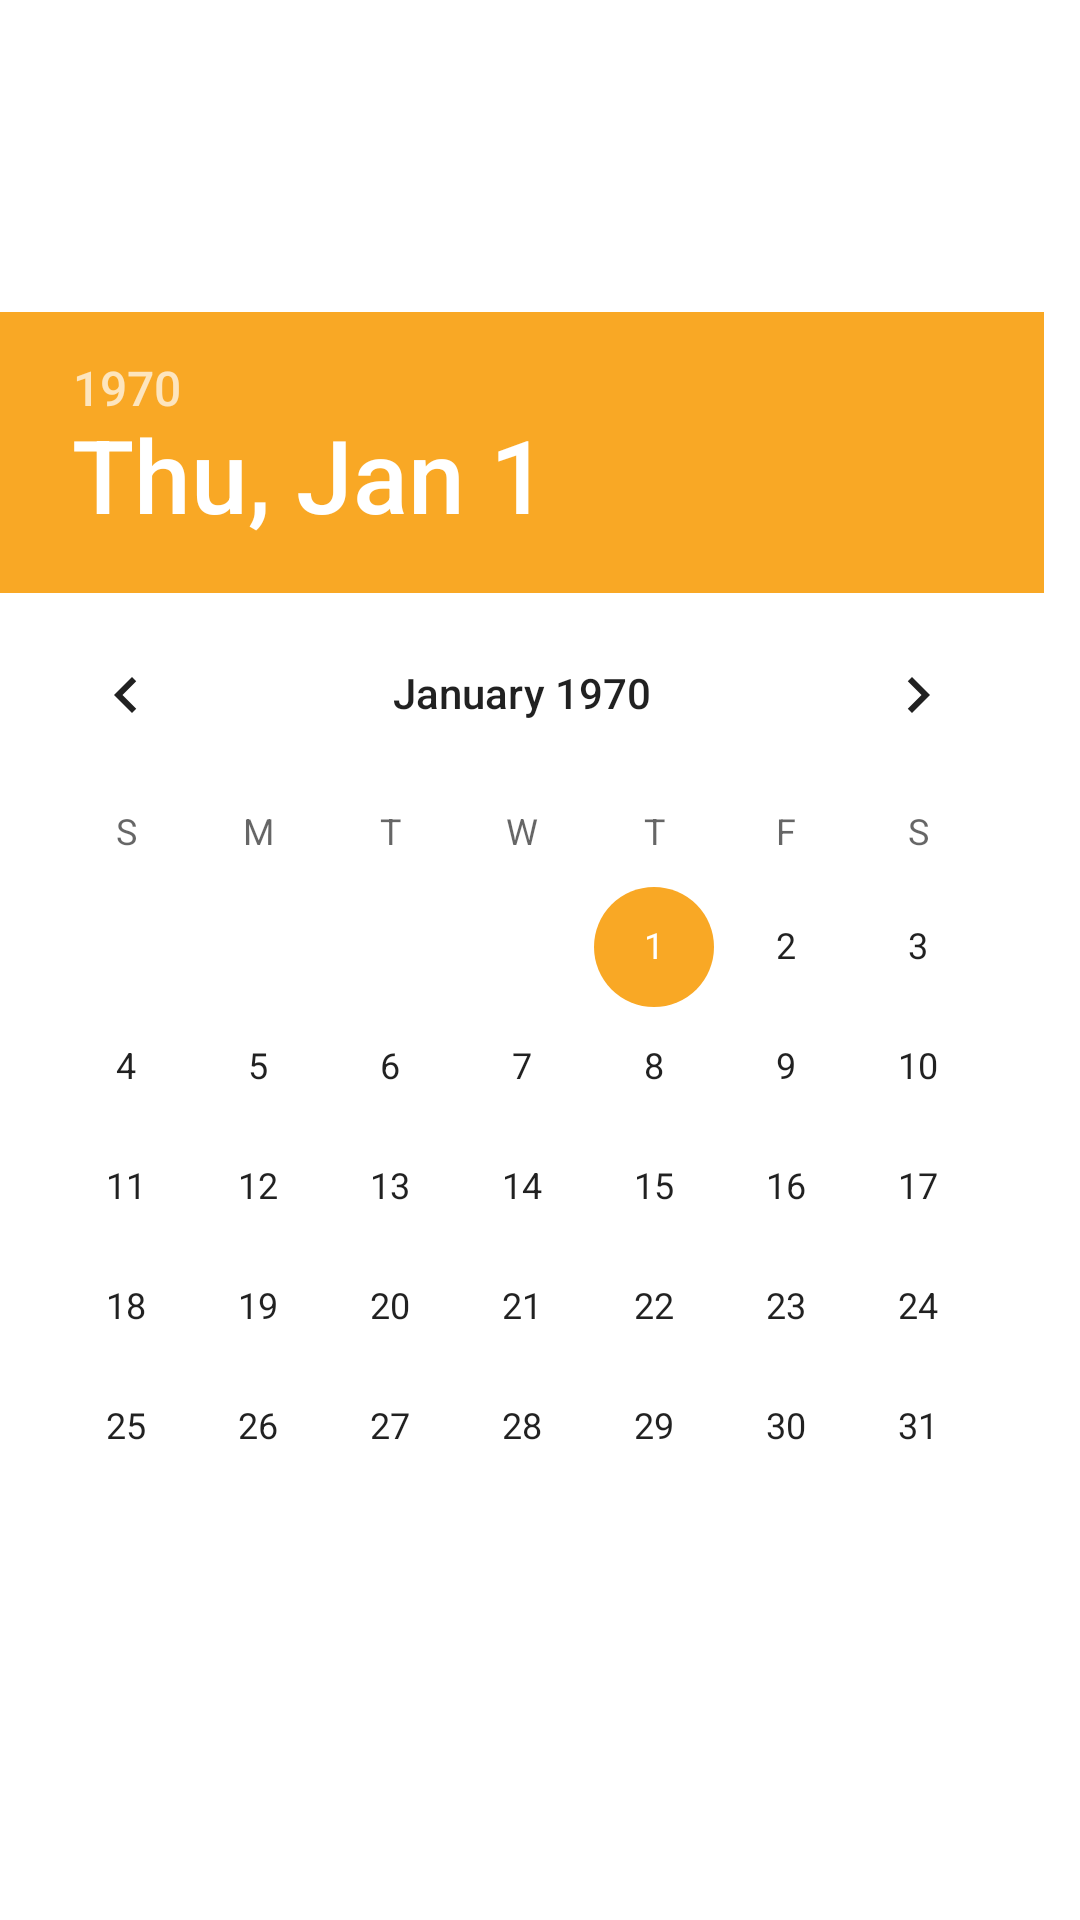

Write the Android layout XML for this screen, with the resource values it uses.
<!-- AndroidManifest.xml: application theme AppTheme -->
<!-- res/layout/dialog_date.xml -->
<?xml version="1.0" encoding="utf-8"?>
<LinearLayout xmlns:android="http://schemas.android.com/apk/res/android"
    android:layout_width="wrap_content"
    android:layout_height="wrap_content">

    <DatePicker
        android:id="@+id/dialog_date"
        android:layout_width="wrap_content"
        android:layout_height="wrap_content"
        android:layout_gravity="center"
        android:calendarViewShown="false" />

    <TimePicker
        android:id="@+id/dialog_time"
        android:layout_width="wrap_content"
        android:layout_height="wrap_content"
        android:layout_gravity="center"
        android:visibility="gone" />

</LinearLayout>
<!-- resources referenced by this layout -->
<resources>
  <style name="AppTheme" parent="Theme.MaterialComponents.Light.NoActionBar">
          
          <item name="colorPrimary">@color/teal_700</item>
          <item name="colorPrimaryDark">@color/teal_800</item>
          <item name="colorAccent">@color/yellow_800</item>
          <item name="android:colorBackground">@color/white</item>
          <item name="android:windowTranslucentStatus">false</item>
          <item name="android:navigationBarColor">@color/teal_700</item>
          <item name="android:statusBarColor">@android:color/transparent</item>
      </style>
  <color name="teal_700">#00796b</color>
  <color name="teal_800">#00695C</color>
  <color name="yellow_800">#F9A825</color>
  <color name="white">#ffffff</color>
</resources>
